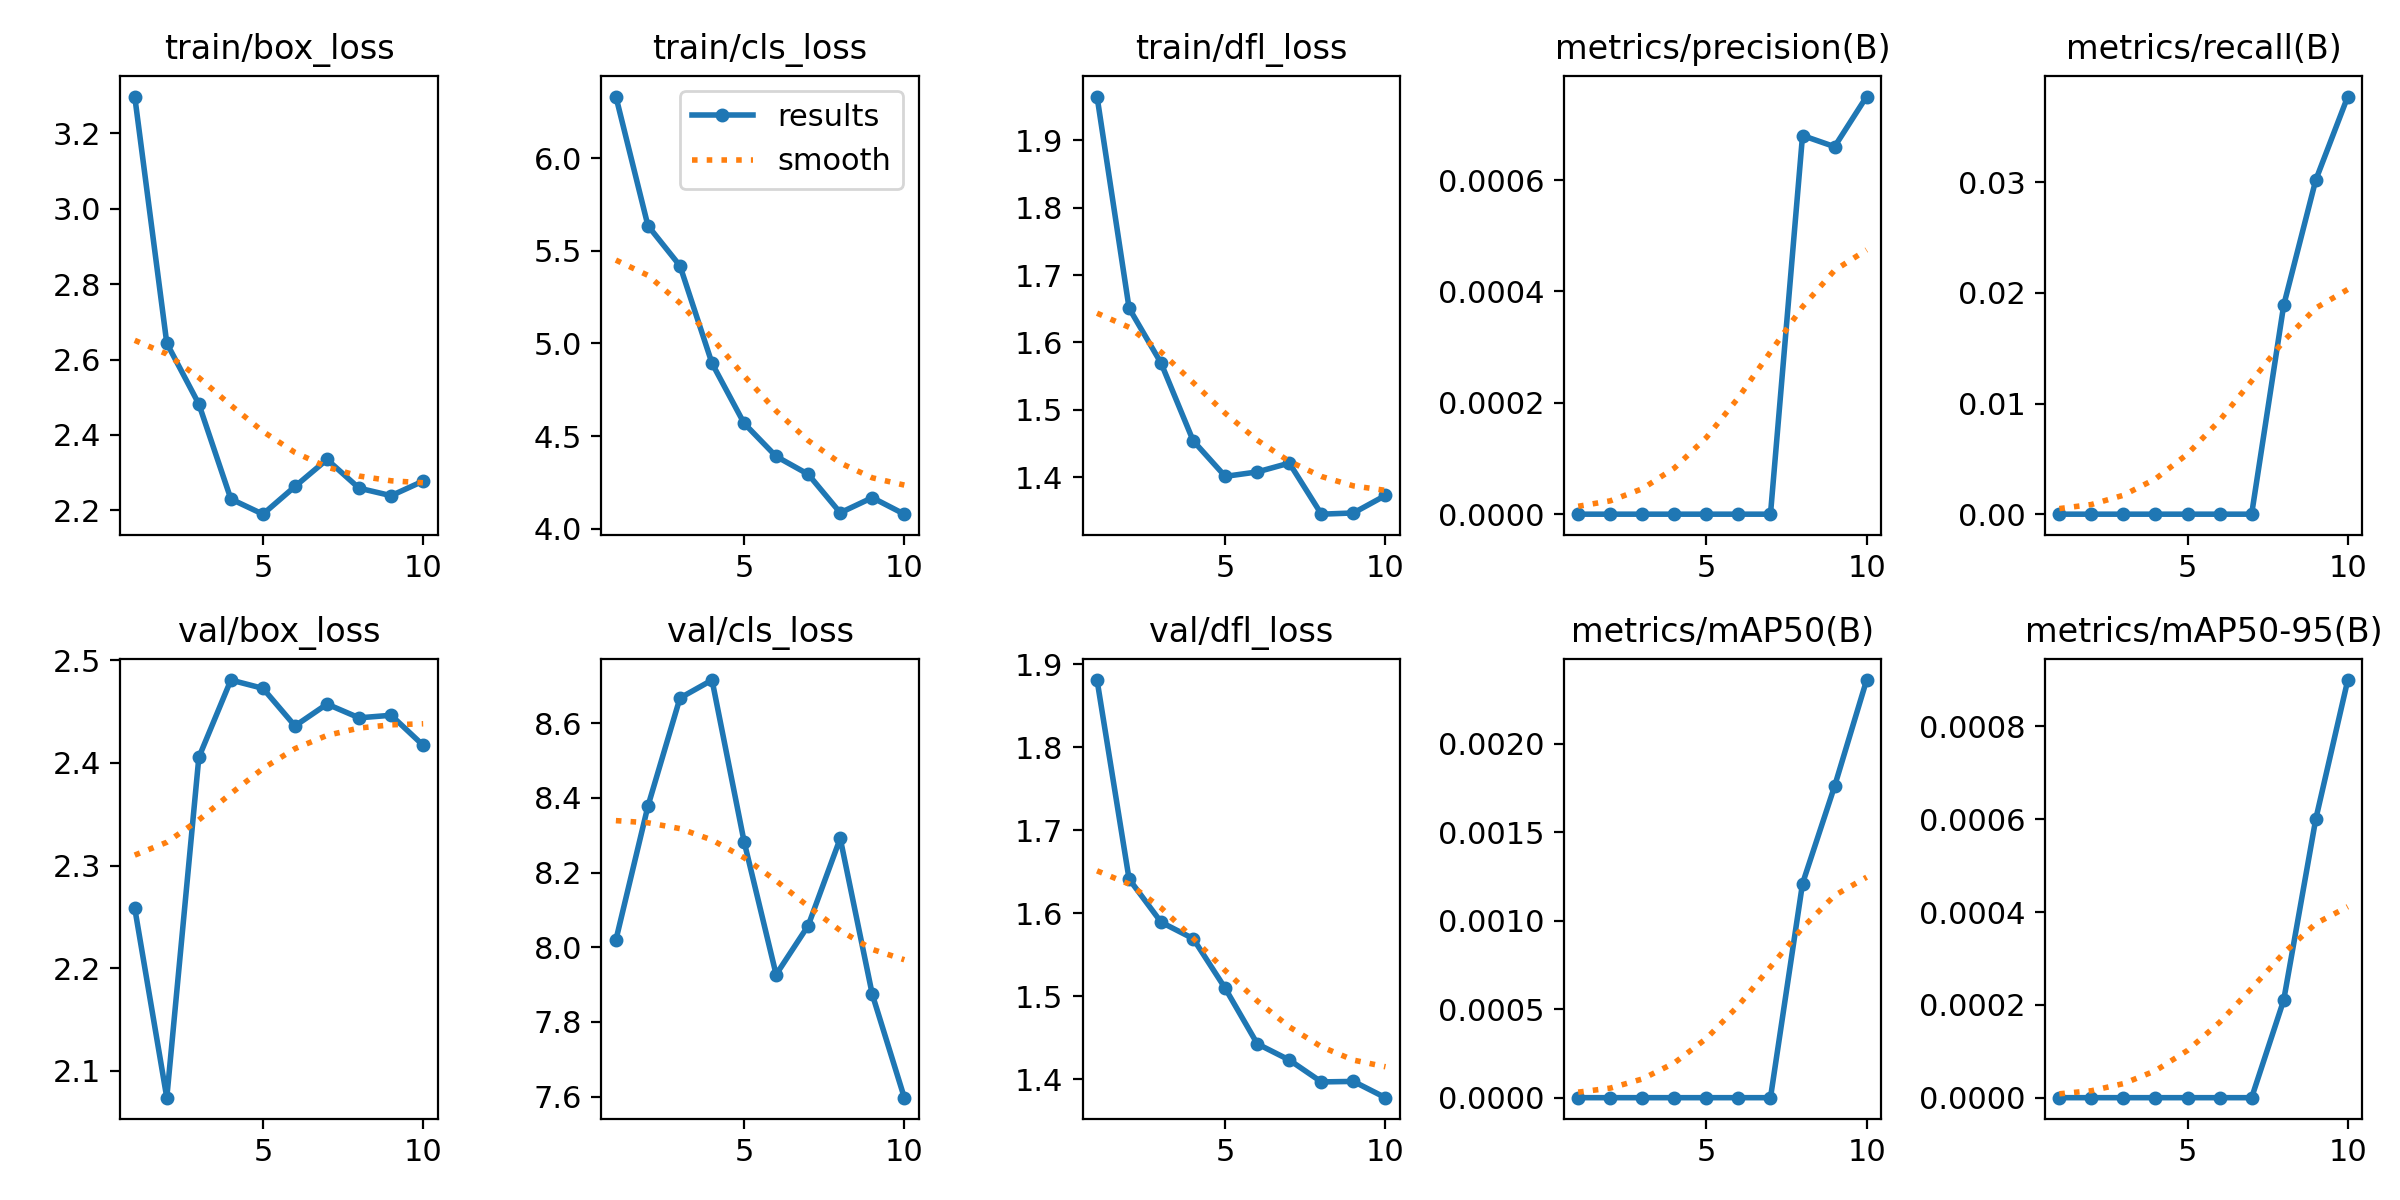

The file beside this chart, header and first rows:
epoch, train/box_loss, train/cls_loss, train/dfl_loss, metrics/precision(B), metrics/recall(B), metrics/mAP50(B), metrics/mAP50-95(B), val/box_loss, val/cls_loss, val/dfl_loss, lr/pg0, lr/pg1, lr/pg2
1, 3.298, 6.332, 1.965, 0, 0, 0, 0, 2.259, 8.019, 1.881, 3.57e-05, 3.57e-05, 3.57e-05
2, 2.643, 5.635, 1.651, 0, 0, 0, 0, 2.074, 8.378, 1.641, 7.0765e-05, 7.0765e-05, 7.0765e-05
3, 2.482, 5.418, 1.569, 0, 0, 0, 0, 2.405, 8.667, 1.589, 9.7347e-05, 9.7347e-05, 9.7347e-05
4, 2.23, 4.892, 1.454, 0, 0, 0, 0, 2.481, 8.716, 1.569, 0.0001155, 0.0001155, 0.0001155
5, 2.19, 4.569, 1.401, 0, 0, 0, 0, 2.473, 8.283, 1.51, 0.0001251, 0.0001251, 0.0001251
6, 2.263, 4.391, 1.408, 0, 0, 0, 0, 2.436, 7.927, 1.443, 0.0001262, 0.0001262, 0.0001262
7, 2.335, 4.294, 1.421, 0, 0, 0, 0, 2.457, 8.058, 1.423, 0.0001189, 0.0001189, 0.0001189
8, 2.259, 4.086, 1.345, 0.00068, 0.01887, 0.00121, 0.00021, 2.444, 8.292, 1.397, 0.000103, 0.000103, 0.000103
9, 2.239, 4.168, 1.347, 0.00066, 0.03019, 0.00176, 0.0006, 2.446, 7.874, 1.397, 7.8711e-05, 7.8711e-05, 7.8711e-05
10, 2.278, 4.079, 1.373, 0.00075, 0.03774, 0.00236, 0.0009, 2.417, 7.597, 1.378, 4.5917e-05, 4.5917e-05, 4.5917e-05
